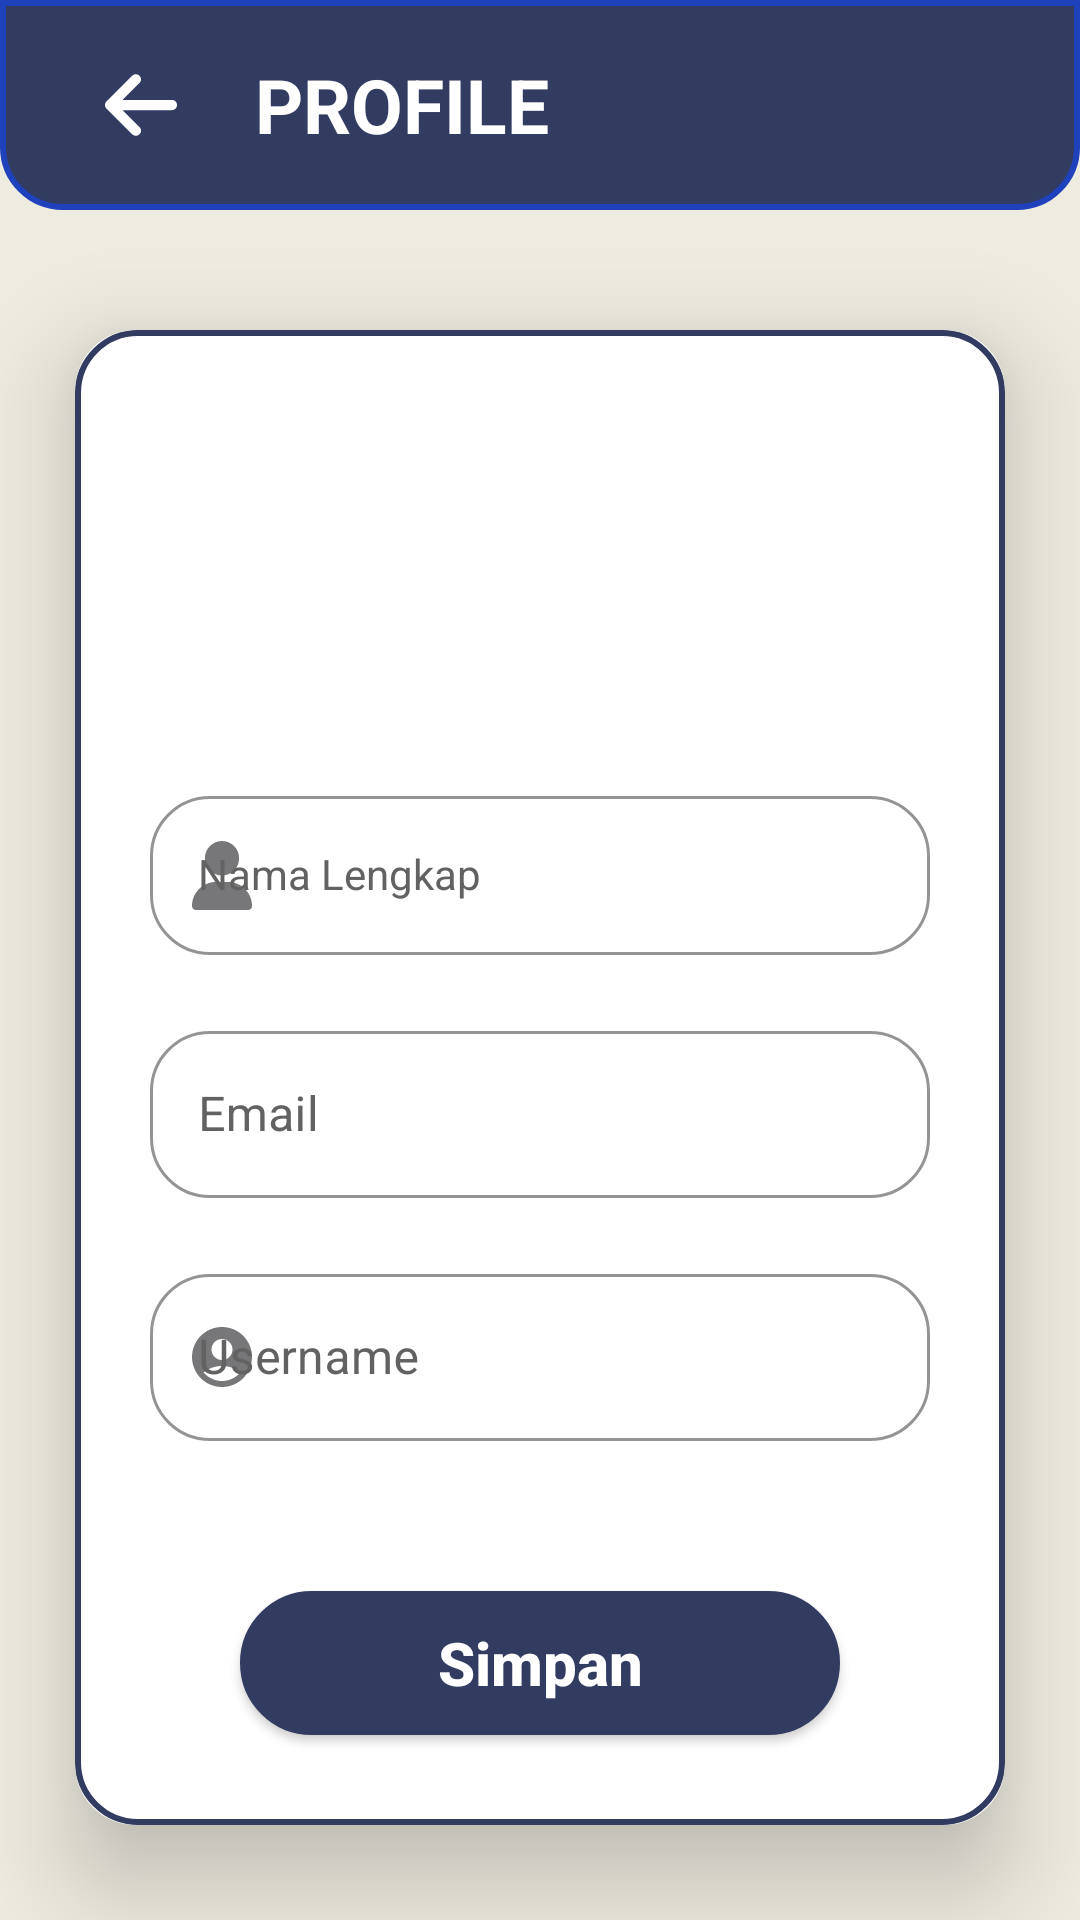

The Android layout XML behind this screen, and the referenced resources:
<!-- AndroidManifest.xml: application theme Theme.IoTSystemParking -->
<!-- res/layout/activity_simpan_profile.xml -->
<?xml version="1.0" encoding="utf-8"?>
<LinearLayout xmlns:android="http://schemas.android.com/apk/res/android"
    xmlns:app="http://schemas.android.com/apk/res-auto"
    xmlns:tools="http://schemas.android.com/tools"
    android:layout_width="match_parent"
    android:layout_height="match_parent"
    android:orientation="vertical"
    android:background="@color/cream"
    tools:context=".simpan_profile">

    <LinearLayout
        android:id="@+id/linearLayout2"
        android:layout_width="match_parent"
        android:layout_height="70dp"
        android:background="@drawable/top_card"
        android:orientation="horizontal">

        <androidx.appcompat.widget.AppCompatButton
            android:id="@+id/btn_back"
            style="@style/back"
            android:layout_width="58dp"
            android:layout_height="30dp"
            android:layout_gravity="center"
            android:layout_marginStart="15dp"
            android:drawableLeft="@drawable/arrow_left_solid"
            app:iconTint="@color/black" />
        <TextView
            android:id="@+id/id_profile"
            android:layout_width="wrap_content"
            android:layout_height="wrap_content"
            android:text="PROFILE"
            android:layout_gravity="center"
            android:textColor="@color/white"
            android:layout_marginStart="12dp"
            android:textSize="25sp"
            android:textStyle="bold" />
    </LinearLayout>

    <androidx.cardview.widget.CardView
        android:layout_width="match_parent"
        android:layout_height="wrap_content"
        android:layout_marginHorizontal="25dp"
        android:layout_marginTop="40dp"
        app:cardCornerRadius="20dp"
        app:cardElevation="20dp"
        android:background="@color/white">

        <LinearLayout
            android:layout_width="match_parent"
            android:layout_height="wrap_content"
            android:orientation="vertical"
            android:background="@drawable/border2">
            <ImageView
                android:id="@+id/profile_1"
                android:layout_width="match_parent"
                android:layout_height="100dp"
                android:layout_gravity="top|center"
                android:layout_marginTop="15dp"
                android:src="@drawable/user_2" />


            <com.google.android.material.textfield.TextInputLayout
                android:id="@+id/nama_profile"
                android:layout_width="match_parent"
                android:layout_height="wrap_content"
                android:layout_marginTop="35dp"
                android:layout_marginHorizontal="25dp"
                android:layout_marginBottom="20dp"
                android:hint="Nama Lengkap"
                style="@style/ipnutLayout"
                app:startIconDrawable="@drawable/user_solid"
                app:boxStrokeColor="@color/darkBlue"
                app:hintTextColor="@color/darkBlue">

                <com.google.android.material.textfield.TextInputEditText
                    android:id="@+id/nama2_profile"
                    android:layout_width="match_parent"
                    android:layout_height="match_parent"
                    style="@style/textInputEditLayout">
                </com.google.android.material.textfield.TextInputEditText>

            </com.google.android.material.textfield.TextInputLayout>

            <com.google.android.material.textfield.TextInputLayout
                android:id="@+id/email_profile"
                android:layout_width="match_parent"
                android:layout_height="wrap_content"
                android:layout_marginHorizontal="25dp"
                android:hint="Email"
                style="@style/ipnutLayout"
                app:boxStrokeColor="@color/darkBlue"
                app:hintTextColor="@color/darkBlue"
                app:startIconDrawable="@drawable/envelope_solid">

                <com.google.android.material.textfield.TextInputEditText
                    android:id="@+id/email2_profile"
                    android:layout_width="match_parent"
                    android:layout_height="match_parent">
                </com.google.android.material.textfield.TextInputEditText>

            </com.google.android.material.textfield.TextInputLayout>

            <com.google.android.material.textfield.TextInputLayout
                android:id="@+id/nim_profile"
                android:layout_width="match_parent"
                android:layout_height="wrap_content"
                android:layout_marginHorizontal="25dp"
                android:layout_marginVertical="20dp"
                android:hint="Username"
                style="@style/ipnutLayout"
                app:boxStrokeColor="@color/darkBlue"
                app:hintTextColor="@color/darkBlue"
                app:startIconDrawable="@drawable/baseline_account_circle_24">

                <com.google.android.material.textfield.TextInputEditText
                    android:id="@+id/nim2_profile"
                    android:layout_width="match_parent"
                    android:layout_height="match_parent"
                    android:inputType="number">
                </com.google.android.material.textfield.TextInputEditText>

            </com.google.android.material.textfield.TextInputLayout>

            <androidx.appcompat.widget.AppCompatButton
                android:id="@+id/btn_edit"
                android:layout_width="200dp"
                android:layout_height="wrap_content"
                android:layout_gravity="bottom|center"
                android:text="Simpan"
                android:textStyle="bold"
                android:textColor="@color/white"
                android:backgroundTint="@color/primaryColor"
                android:layout_marginVertical="30dp"
                android:textAllCaps="false"
                style="@style/button"/>
        </LinearLayout>

    </androidx.cardview.widget.CardView>

</LinearLayout>
<!-- resources referenced by this layout -->
<resources>
  <color name="black">#FF000000</color>
  <color name="cream">#DDECEADC</color>
  <color name="darkBlue">#1F41BB</color>
  <color name="primaryColor">#323B60</color>
  <color name="white">#FFFFFFFF</color>
  <!-- drawable arrow_left_solid (drawable) -->
  <vector android:height="27.428572dp" android:viewportHeight="512"
      android:viewportWidth="448" android:width="24dp" xmlns:android="http://schemas.android.com/apk/res/android">
      <path android:fillColor="@color/white" android:pathData="M9.4,233.4c-12.5,12.5 -12.5,32.8 0,45.3l160,160c12.5,12.5 32.8,12.5 45.3,0s12.5,-32.8 0,-45.3L109.2,288 416,288c17.7,0 32,-14.3 32,-32s-14.3,-32 -32,-32l-306.7,0L214.6,118.6c12.5,-12.5 12.5,-32.8 0,-45.3s-32.8,-12.5 -45.3,0l-160,160z"/>
  </vector>
  <!-- drawable border2 (drawable) -->
  <?xml version="1.0" encoding="utf-8"?>
  <shape xmlns:android="http://schemas.android.com/apk/res/android"
      android:shape="rectangle">
  
      <stroke
          android:width="2dp"
          android:color="@color/primaryColor"/>
  
      <corners
          android:radius="20dp" />
  </shape>
  <!-- drawable top_card (drawable) -->
  <?xml version="1.0" encoding="utf-8"?>
  <shape xmlns:android="http://schemas.android.com/apk/res/android"
      android:shape="rectangle">
  
      <stroke
          android:width="2dp"
          android:color="@color/darkBlue"
          android:dashGap="5dp"/>
      <solid android:color="@color/primaryColor"/>
      <corners android:bottomRightRadius="20dp"
          android:bottomLeftRadius="20dp"/>
  </shape>
  <!-- drawable user_solid (drawable) -->
  <vector android:height="23dp" android:viewportHeight="512"
      android:viewportWidth="448" android:width="20dp" xmlns:android="http://schemas.android.com/apk/res/android">
      <path android:fillColor="#FF000000" android:pathData="M224,256A128,128 0,1 0,224 0a128,128 0,1 0,0 256zM178.3,304C79.8,304 0,383.8 0,482.3C0,498.7 13.3,512 29.7,512L418.3,512c16.4,0 29.7,-13.3 29.7,-29.7C448,383.8 368.2,304 269.7,304L178.3,304z"/>
  </vector>
  <style name="back" parent="Widget.MaterialComponents.ExtendedFloatingActionButton">
          <item name="android:layout_width">40dp</item>
          <item name="android:layout_height">40dp</item>
          <item name="cornerRadius">36dp</item>
          <item name="backgroundTint">@color/white</item>
          <item name="android:textSize">28dp</item>
      </style>
  <style name="button">
          <item name="android:textStyle">bold</item>
          <item name="android:textSize">20sp</item>
          <item name="android:width">150dp</item>
          <item name="android:background">@drawable/button</item>
      </style>
  <style name="textInputEditLayout" parent="Widget.MaterialComponents.TextInputLayout.OutlinedBox">
          <item name="android:layout_width">match_parent</item>
          <item name="android:layout_height">wrap_content</item>
      </style>
  <style name="Theme.IoTSystemParking" parent="Base.Theme.IoTSystemParking" />
  <!-- drawable button (drawable) -->
  <?xml version="1.0" encoding="utf-8"?>
  <selector xmlns:android="http://schemas.android.com/apk/res/android">
      <item>
          <shape android:shape="rectangle">
              <stroke
                  android:width="2dp"
                  android:color="@color/primaryColor"
                  android:dashGap="5dp"/>
              <solid android:color="#FFFFFF"/>
              <corners android:radius="100dp"/>
          </shape>
      </item>
  </selector>
  <color name="grey">#626262</color>
  <style name="Base.Theme.IoTSystemParking" parent="Theme.Material3.DayNight.NoActionBar">
          
          
      </style>
</resources>
